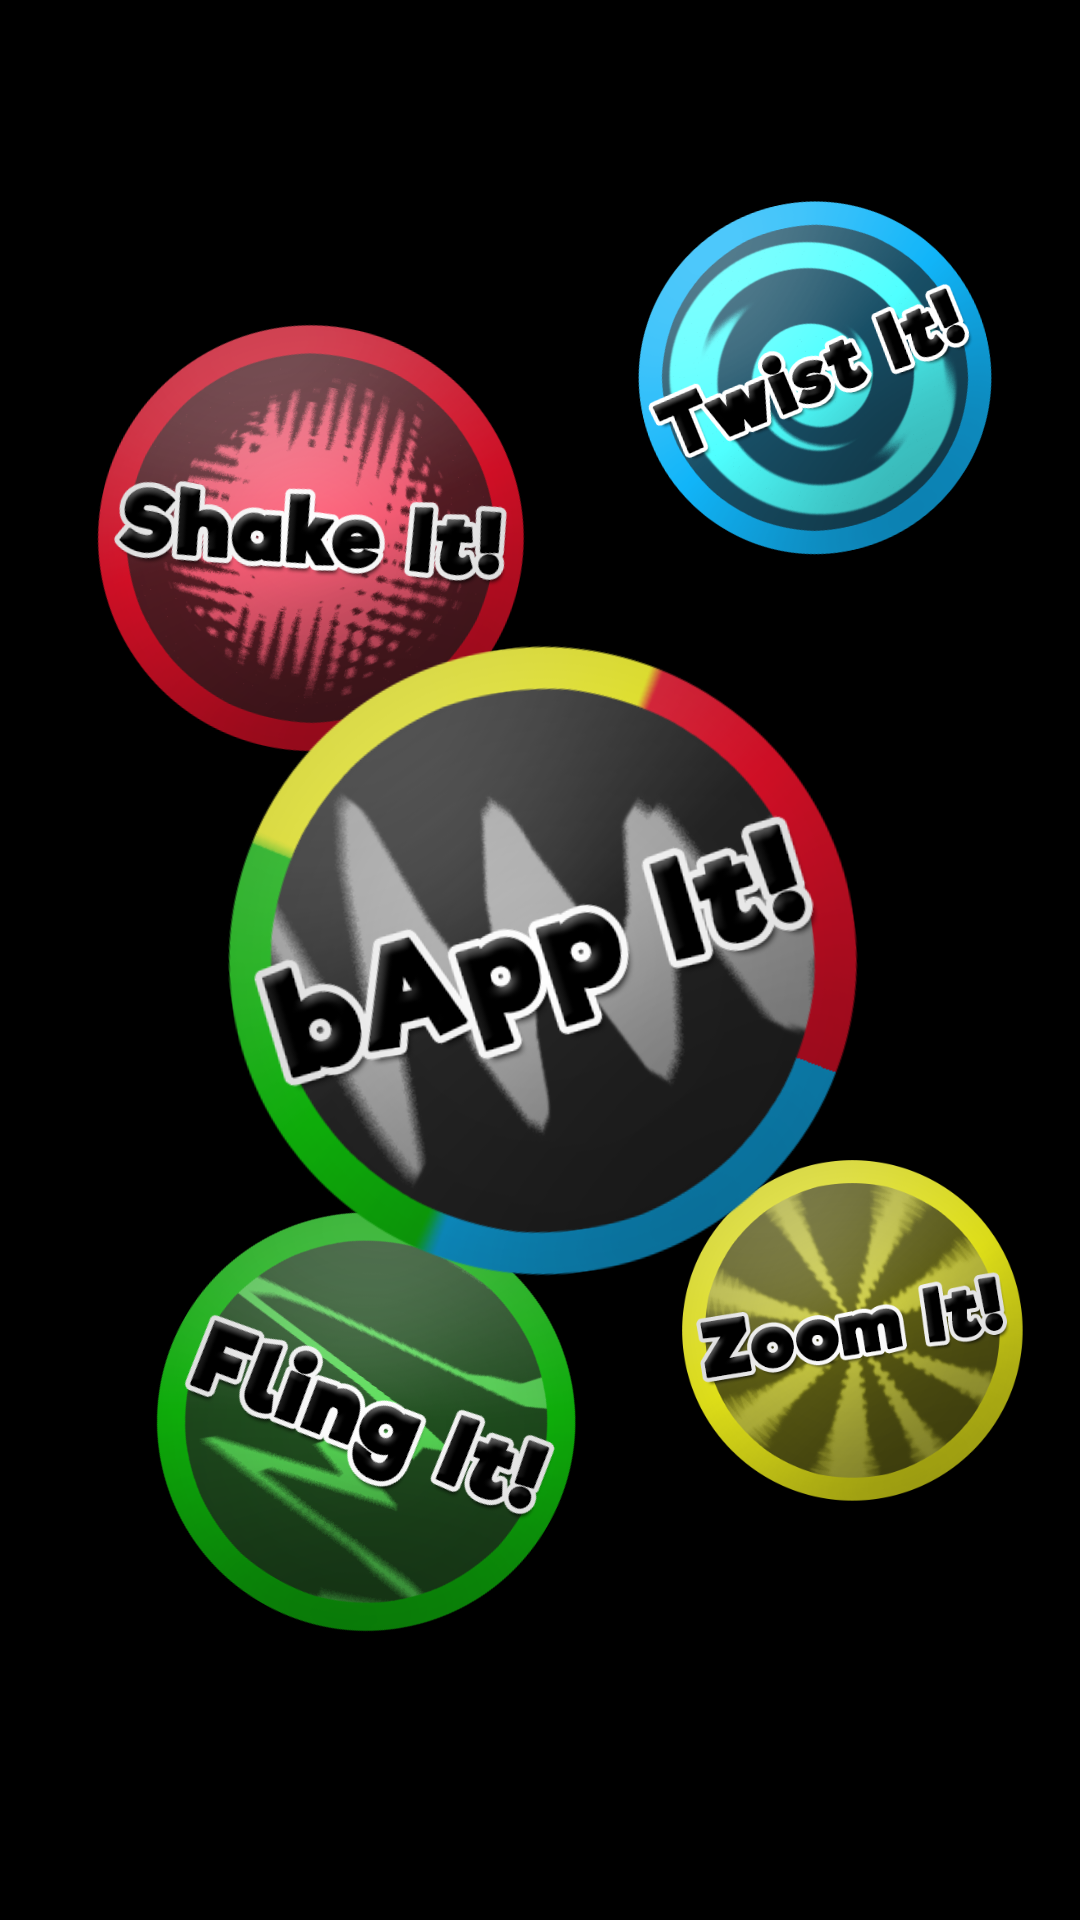

Write the Android layout XML for this screen, with the resource values it uses.
<!-- AndroidManifest.xml: application theme AppTheme -->
<!-- res/layout/activity_tutorial.xml -->
<?xml version="1.0" encoding="utf-8"?>

<android.support.constraint.ConstraintLayout xmlns:android="http://schemas.android.com/apk/res/android"
    xmlns:app="http://schemas.android.com/apk/res-auto"
    xmlns:tools="http://schemas.android.com/tools"
    android:layout_width="match_parent"
    android:layout_height="match_parent"
    tools:context="mobiledev.unb.ca.bappit.TutorialMenuActivity"
    android:background="@android:color/background_dark">

    
        
        
        
        
        
        
        
        


    <Button
        android:id="@+id/guide_swipe_btn"
        android:layout_width="172dp"
        android:layout_height="172dp"
        android:layout_marginBottom="8dp"
        android:layout_marginLeft="36dp"
        android:layout_marginTop="8dp"
        android:background="@mipmap/fling_it"
        android:fontFamily="casual"
        android:rotation="30"
        android:textAppearance="@style/TextAppearance.AppCompat"
        android:textSize="30sp"
        app:layout_constraintBottom_toBottomOf="parent"
        app:layout_constraintLeft_toLeftOf="parent"
        app:layout_constraintTop_toTopOf="@+id/guide_bappit_btn"
        app:layout_constraintVertical_bias="0.723" />

    <Button
        android:id="@+id/guide_shake_btn"
        android:layout_width="175dp"
        android:layout_height="175dp"
        android:layout_marginBottom="8dp"
        android:layout_marginLeft="16dp"
        android:layout_marginTop="8dp"
        android:background="@mipmap/shake_it"
        android:fontFamily="casual"
        android:rotation="13"
        android:textAppearance="@style/TextAppearance.AppCompat"
        android:textSize="30sp"
        app:layout_constraintBottom_toBottomOf="@+id/guide_bappit_btn"
        app:layout_constraintLeft_toLeftOf="parent"
        app:layout_constraintTop_toTopOf="parent"
        app:layout_constraintVertical_bias="0.324" />

    <Button
        android:id="@+id/guide_zoom_btn"
        android:layout_width="140dp"
        android:layout_height="140dp"
        android:layout_marginBottom="8dp"
        android:layout_marginRight="6dp"
        android:layout_marginTop="8dp"
        android:background="@mipmap/zoom_it"
        android:fontFamily="casual"
        android:rotation="0"
        android:textAppearance="@style/TextAppearance.AppCompat"
        android:textSize="30sp"
        app:layout_constraintBottom_toBottomOf="parent"
        app:layout_constraintRight_toRightOf="parent"
        app:layout_constraintTop_toTopOf="@+id/guide_bappit_btn"
        app:layout_constraintVertical_bias="0.595" />

    <Button
        android:id="@+id/guide_twist_btn"
        android:layout_width="145dp"
        android:layout_height="145dp"
        android:layout_marginBottom="8dp"
        android:layout_marginRight="16dp"
        android:layout_marginTop="8dp"
        android:background="@mipmap/twist_it"
        android:fontFamily="casual"
        android:rotation="-13"
        android:textAppearance="@style/TextAppearance.AppCompat"
        android:textSize="30sp"
        app:layout_constraintBottom_toBottomOf="@+id/guide_bappit_btn"
        app:layout_constraintRight_toRightOf="parent"
        app:layout_constraintTop_toTopOf="parent"
        app:layout_constraintVertical_bias="0.157" />

    <Button
        android:id="@+id/guide_bappit_btn"
        android:layout_width="258dp"
        android:layout_height="258dp"
        android:layout_marginBottom="8dp"
        android:layout_marginLeft="8dp"
        android:layout_marginRight="8dp"
        android:layout_marginTop="8dp"
        android:background="@mipmap/bappit"
        android:fontFamily="casual"
        android:rotation="-8"
        android:textAppearance="@style/TextAppearance.AppCompat"
        android:textSize="30sp"
        app:layout_constraintBottom_toBottomOf="parent"
        app:layout_constraintHorizontal_bias="0.506"
        app:layout_constraintLeft_toLeftOf="parent"
        app:layout_constraintRight_toRightOf="parent"
        app:layout_constraintTop_toTopOf="parent" />
</android.support.constraint.ConstraintLayout>
<!-- resources referenced by this layout -->
<resources>
  <!-- mipmap bappit: png bitmap (mipmap-mdpi, 87188 bytes) -->
  <!-- mipmap fling_it: png bitmap (mipmap-mdpi, 98637 bytes) -->
  <!-- mipmap shake_it: png bitmap (mipmap-mdpi, 135678 bytes) -->
  <!-- mipmap twist_it: png bitmap (mipmap-mdpi, 93602 bytes) -->
  <!-- mipmap zoom_it: png bitmap (mipmap-mdpi, 110216 bytes) -->
  <style name="AppTheme" parent="Theme.AppCompat.Light.NoActionBar">
          
          <item name="colorPrimary">@color/colorPrimary</item>
          <item name="colorPrimaryDark">@android:color/black</item>
          <item name="colorAccent">@color/colorAccent</item>
      </style>
  <!-- not gathered from this repository: default colours our renderer supplied (Android Studio template values) -->
  <color name="colorPrimary">#FF6200EE</color>
  <color name="colorAccent">#FF03DAC5</color>
</resources>
